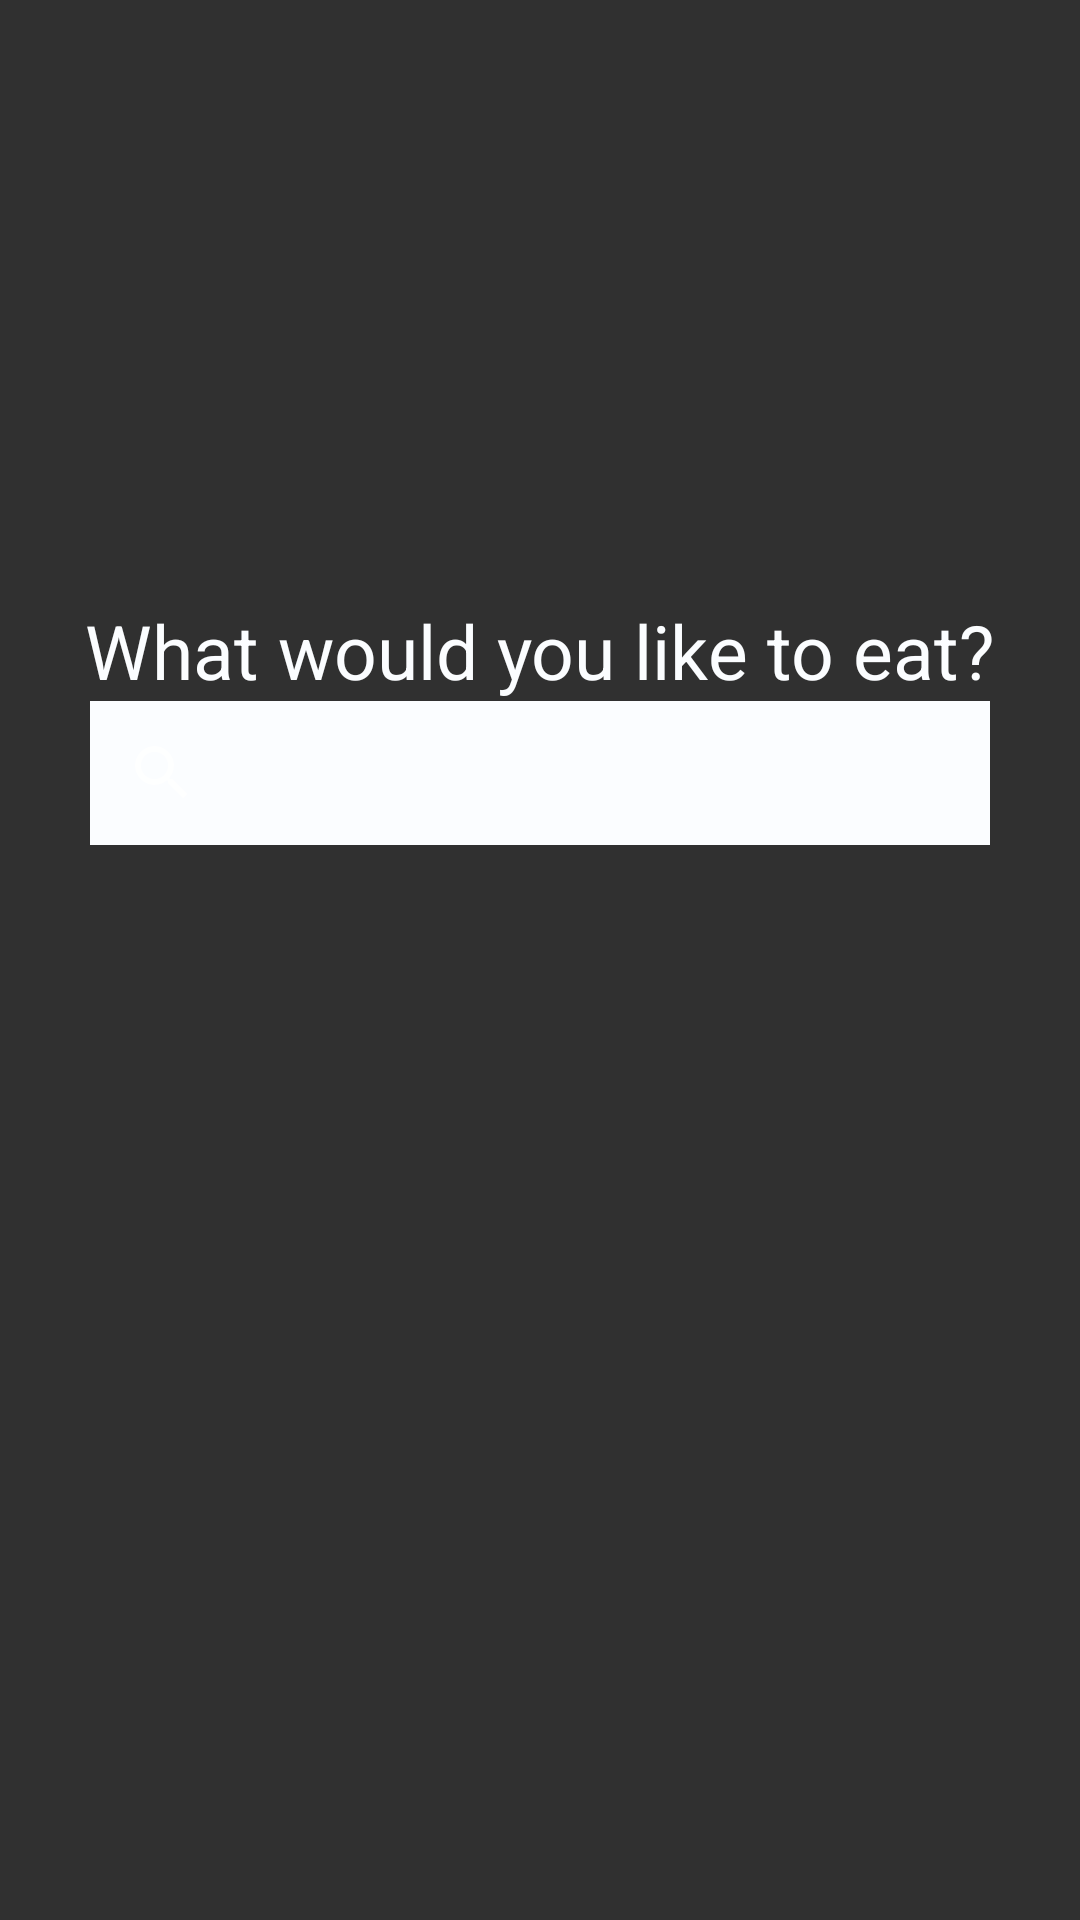

This screen was rendered from an Android layout file. Write that file and the resources it references.
<!-- AndroidManifest.xml: application theme AppTheme -->
<!-- res/layout/activity_main.xml -->
<?xml version="1.0" encoding="utf-8"?>
<LinearLayout xmlns:android="http://schemas.android.com/apk/res/android"
    android:orientation="vertical"
    android:layout_width="fill_parent"
    android:layout_height="fill_parent"
    android:weightSum="1"
    android:background="@drawable/background">

    <View
        android:id="@+id/splash_screen"
        android:layout_width="match_parent"
        android:layout_height="match_parent"
        android:visibility="gone"
        android:background="@drawable/background"/>

    <TextView
        android:id="@+id/titleView"
        android:layout_width="wrap_content"
        android:layout_height="wrap_content"
        android:visibility="visible"
        android:text="@string/main_question"
        android:textColor="@color/white"
        android:layout_gravity="center_horizontal"
        android:textSize="25sp"
        android:layout_marginTop="200dp"
         />

    <SearchView
        android:id="@+id/tempView"
        android:layout_width="300dp"
        android:layout_gravity="center"
        android:layout_height="wrap_content"
        android:clickable="true"
        android:background="@color/white"
        android:queryHint="@string/food_prompt">
        </SearchView>

</LinearLayout>
<!-- resources referenced by this layout -->
<resources>
  <item name="white" type="color">#fffbfdff</item>
  <string name="food_prompt">Cuisine or Restaurant </string>
  <string name="main_question">What would you like to eat?</string>
  <style name="AppTheme" parent="Theme.AppCompat">
          <item name="windowActionBar">false</item>
      </style>
</resources>
